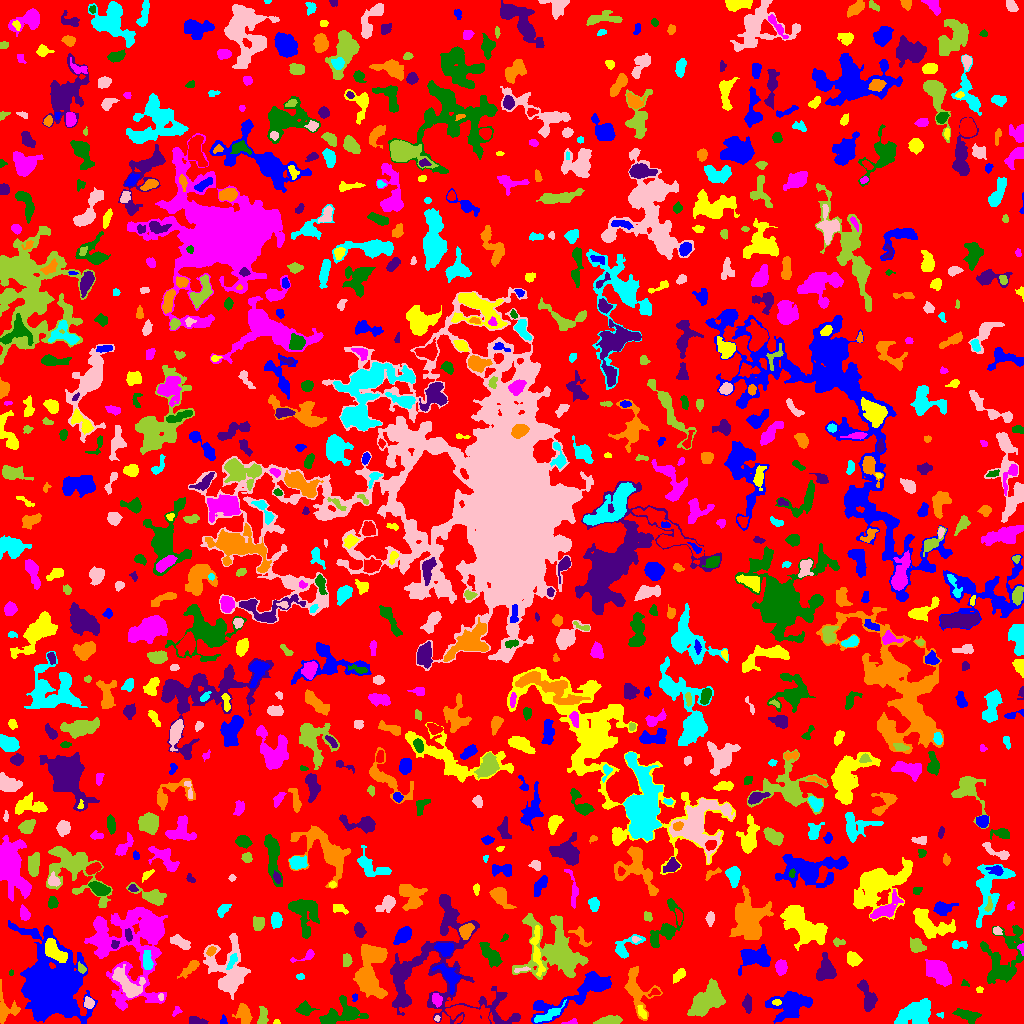

The data file committed next to this chart (first rows):
ID, X, Y, A, B, theta, total_flux, mu_max, mu_median, mu_mean, R_fwhm, R_e, R10, R90, x_start, x_end, y_start, y_end, area, greylevel
0, 512.7, 500.6, 298.2, 294.7, 0.07482, 1087228, 14.0, 1.0, 1.53, 16.09, 220.1, 83.16, 359.6, 0, 1023, 0, 1023, 710714, 1.53
1, 223.4, 2.045, 1.921, 1.307, 1.342, 66.0, 4.0, 1.0, 1.245, 2.523, 1.693, 0.5642, 2.877, 220, 227, 0, 9, 53, 5.245
2, 276.7, 1.383, 1.626, 1.232, -0.05022, 81.0, 5.0, 2.5, 2.531, 2.257, 1.693, 0.5642, 2.646, 273, 280, 0, 4, 32, 5.531
3, 573, 1.0, 2.115, 1.052, 0.1763, 43.0, 3.0, 0.0, 0.7544, 1.871, 1.596, 0.5642, 2.646, 561, 577, 0, 5, 57, 4.754
4, 966.8, 8.242, 6.021, 2.405, -0.3305, 694.0, 7.0, 3.0, 2.916, 5.352, 4.549, 1.871, 7.114, 952, 981, 0, 15, 238, 6.916
5, 197.6, 1.996, 3.886, 1.697, -0.2185, 280.0, 7.0, 2.0, 2.314, 3.09, 2.877, 1.128, 4.886, 189, 208, 0, 7, 121, 6.314
6, 243.9, 9.153, 5.246, 3.325, -1.259, 658.0, 5.0, 3.0, 2.686, 6.676, 5.046, 2.111, 7.611, 232, 252, 0, 20, 245, 5.686
7, 941.1, 8.657, 1.837, 1.419, -0.2273, 70.0, 4.0, 2.0, 2.0, 2.646, 1.784, 0.5642, 2.877, 936, 943, 5, 11, 35, 6.0
8, 437.1, 4.891, 1.418, 1.359, 0.05252, 64.0, 3.0, 2.0, 1.939, 2.706, 1.784, 0.7979, 2.646, 434, 440, 2, 8, 33, 6.939
9, 609.1, 2.877, 6.117, 1.91, 0.09793, 737.0, 7.0, 4.0, 3.799, 5.997, 4.478, 1.784, 6.628, 593, 622, 0, 8, 194, 6.799
10, 682.2, 1.956, 4.508, 1.688, -0.2682, 114.0, 5.0, 2.0, 1.583, 1.954, 2.459, 0.7979, 3.827, 676, 691, 0, 7, 72, 5.583
11, 790.1, 18.42, 9.639, 6.35, 0.2914, 4173, 13.0, 5.0, 5.427, 8.63, 8.5, 3.29, 13.68, 765, 812, 0, 32, 769, 7.427
12, 642.1, 10.89, 3.097, 1.49, -1.119, 156.0, 5.0, 2.0, 1.714, 2.821, 2.585, 0.9772, 4.26, 637, 646, 5, 18, 91, 8.714
13, 176.3, 11.85, 2.653, 1.638, 1.016, 61.0, 2.0, 1.0, 0.9531, 3.785, 2.185, 0.9772, 3.478, 172, 182, 7, 17, 64, 4.953
14, 304.6, 14.94, 4.015, 3.131, -0.06592, 523.0, 7.0, 3.0, 2.989, 4.297, 4.222, 1.596, 6.58, 295, 319, 8, 23, 175, 5.989
15, 747.6, 19.23, 4.004, 1.543, -1.544, 302.0, 6.0, 2.0, 2.142, 4.029, 3.192, 1.262, 5.015, 742, 751, 10, 30, 141, 8.142
16, 5.074, 13.96, 7.523, 5.279, -1.446, 1333, 13.0, 3.0, 4.342, 4.442, 4.886, 1.871, 8.538, 0, 20, 0, 44, 307, 7.342
17, 548.3, 8.552, 8.178, 2.197, 0.4661, 576.0, 6.0, 2.5, 2.549, 5.997, 4.918, 2.034, 7.442, 534, 566, 1, 24, 226, 8.549
18, 88.78, 20.6, 2.766, 2.309, -1.195, 298.0, 5.0, 3.0, 2.838, 4.478, 3.29, 1.262, 4.983, 84, 94, 15, 27, 105, 7.838
19, 262.6, 6.476, 4.978, 2.423, 1.47, 212.0, 3.0, 1.0, 1.413, 4.478, 3.785, 1.493, 5.997, 257, 268, 0, 17, 150, 5.413
20, 470, 7.811, 10.6, 4.795, -0.1777, 2229, 11.0, 3.0, 3.817, 5.809, 7.291, 2.646, 11.69, 445, 489, 0, 19, 584, 8.817
21, 539.4, 16.66, 2.031, 0.9953, 0.02854, 65.0, 4.0, 2.0, 1.857, 2.523, 1.784, 0.5642, 2.877, 536, 543, 15, 19, 35, 10.86
22, 776.6, 21.11, 2.202, 1.377, 0.0005291, 98.0, 3.0, 2.0, 1.815, 3.338, 2.257, 0.9772, 3.432, 772, 781, 18, 24, 54, 10.81
23, 436.4, 24.6, 3.199, 2.423, -0.9127, 105.0, 2.0, 1.0, 0.8824, 5.352, 3.432, 1.262, 5.015, 432, 442, 16, 30, 119, 6.882
24, 342.3, 10.02, 11.14, 5.693, 0.2248, 1502, 6.0, 2.0, 2.612, 9.305, 7.506, 2.932, 11.7, 319, 368, 0, 28, 575, 5.612
25, 403.3, 22.6, 1.915, 1.806, -1.385, 92.0, 3.0, 1.0, 1.227, 2.985, 2.326, 0.9772, 3.742, 396, 408, 19, 27, 75, 9.227
26, 635.8, 34.49, 12.32, 5.605, -1.272, 1667, 8.0, 3.0, 2.987, 7.695, 6.864, 2.646, 11.26, 624, 662, 3, 57, 558, 5.987
27, 914.5, 10.67, 9.741, 4.897, 0.4395, 3433, 12.0, 5.0, 5.202, 9.424, 7.939, 3.141, 12.5, 894, 930, 0, 25, 660, 8.202
28, 160.9, 26.37, 1.883, 1.224, -1.52, 98.0, 6.0, 2.0, 2.513, 2.326, 1.784, 0.5642, 2.932, 158, 163, 23, 30, 39, 8.513
29, 706, 22.45, 8.548, 4.698, 0.7207, 6073, 25.0, 6.0, 8.033, 7.632, 7.464, 2.877, 12.42, 687, 725, 7, 45, 756, 11.03
30, 655.3, 31.09, 2.465, 1.178, 0.04316, 64.0, 4.0, 1.0, 0.9846, 2.585, 1.784, 0.5642, 2.877, 648, 660, 27, 35, 65, 6.985
31, 354.9, 26.12, 1.963, 1.255, 1.306, 69.0, 3.0, 2.0, 1.643, 2.764, 1.954, 0.7979, 3.038, 352, 357, 22, 30, 42, 5.643
32, 979.5, 33.96, 1.708, 1.274, 0.0, 48.0, 2.0, 1.0, 1.116, 3.192, 1.871, 0.7979, 2.932, 976, 983, 31, 37, 43, 5.116
33, 140.9, 83.23, 25.25, 15.51, 1.251, 14280, 36.0, 3.0, 5.019, 7.548, 11.87, 3.7, 25.19, 84, 167, 13, 116, 2845, 8.019
34, 965.0, 40.04, 2.232, 1.565, -0.4932, 53.0, 2.0, 1.0, 1.205, 3.656, 2.185, 0.7979, 3.385, 961, 969, 37, 44, 44, 5.205
35, 867.7, 25.05, 7.766, 3.033, -1.312, 994.0, 9.0, 3.0, 3.077, 4.442, 5.202, 1.871, 8.649, 857, 877, 12, 44, 323, 6.077
36, 189.9, 55.37, 6.389, 2.052, 0.7415, 417.0, 5.0, 2.0, 2.33, 4.687, 4.146, 1.596, 6.555, 177, 199, 45, 63, 179, 6.33
37, 300.3, 46.91, 2.087, 1.523, 0.07604, 162.0, 6.0, 3.0, 3.24, 3.192, 2.326, 0.9772, 3.523, 296, 304, 44, 50, 50, 7.24
38, 128.2, 37.97, 9.115, 4.241, -0.8325, 1570, 11.0, 3.0, 3.271, 4.754, 6.077, 2.185, 10.3, 112, 145, 26, 59, 480, 10.27
39, 556.9, 72.38, 15.39, 12.35, -0.8716, 6425, 15.0, 3.0, 3.688, 7.999, 11.17, 3.989, 19.78, 512, 588, 44, 110, 1742, 6.688
40, 323.2, 45.93, 7.923, 5.44, -0.7611, 856.0, 5.0, 2.0, 2.247, 7.024, 6.206, 2.523, 9.591, 307, 336, 29, 58, 381, 5.247
41, 583.8, 33.03, 23.3, 4.956, 0.4818, 3854, 16.0, 3.0, 3.998, 6.482, 8.078, 2.877, 14.66, 531, 611, 0, 52, 964, 6.998
42, 679.5, 48.73, 3.575, 1.874, 0.8484, 146.0, 3.0, 1.0, 1.115, 3.7, 3.09, 1.128, 4.951, 673, 685, 40, 55, 131, 5.115
43, 780.7, 56.54, 3.41, 2.529, 1.562, 388.0, 5.0, 2.0, 2.395, 4.82, 3.742, 1.493, 5.89, 775, 787, 48, 64, 162, 6.395
44, 11.23, 50.65, 1.508, 0.936, 1.563, 43.0, 3.0, 2.0, 1.536, 2.185, 1.493, 0.5642, 2.326, 9, 13, 48, 54, 28, 6.536
45, 825.8, 53.43, 6.238, 4.119, 1.542, 1304, 8.0, 4.0, 3.663, 7.653, 5.917, 2.326, 9.097, 816, 836, 43, 71, 356, 6.663
46, 368.3, 43.71, 10.02, 5.914, -1.414, 5967, 31.0, 5.0, 7.403, 5.754, 7.136, 2.646, 13.29, 353, 387, 25, 79, 806, 9.403
47, 147.1, 62.76, 4.675, 2.124, -1.459, 606.0, 8.0, 4.0, 3.523, 5.441, 3.989, 1.596, 6.05, 143, 153, 54, 73, 172, 11.52
48, 521.5, 53.91, 4.676, 1.06, 0.14, 200.0, 5.0, 4.0, 3.175, 3.656, 2.764, 1.128, 3.989, 514, 530, 51, 57, 63, 8.175
49, 81.28, 55.11, 2.796, 1.776, -0.9262, 157.0, 4.0, 2.0, 2.151, 4.107, 2.706, 0.9772, 4.184, 78, 86, 50, 62, 73, 8.151
50, 273.1, 51.22, 6.158, 2.317, 0.2032, 637.0, 7.0, 3.0, 3.123, 5.046, 4.442, 1.693, 6.864, 258, 284, 46, 60, 204, 6.123
51, 449.6, 47.44, 6.549, 3.508, -0.9125, 1068, 10.0, 3.0, 3.276, 5.352, 4.983, 1.871, 8.273, 432, 461, 29, 60, 326, 9.276
52, 53.33, 73.51, 6.794, 3.339, -0.8052, 1169, 8.0, 3.0, 3.448, 6.155, 5.382, 2.111, 8.813, 45, 67, 61, 85, 339, 11.45
53, 937.8, 51.66, 6.865, 4.147, -0.8189, 1514, 7.0, 3.0, 3.022, 7.378, 6.723, 2.585, 10.69, 925, 951, 37, 64, 501, 7.022
54, 1002, 60.55, 15.68, 8.565, 1.25, 2989, 12.0, 2.0, 2.882, 6.628, 8.311, 2.877, 15.16, 980, 1023, 40, 98, 1037, 5.882
55, 440.6, 51.09, 35.89, 29.65, -0.5999, 9707, 9.0, 3.0, 3.338, 12.54, 17.8, 6.628, 27.57, 390, 520, 0, 129, 2908, 5.338
56, 211.2, 72.56, 2.45, 1.788, 0.8277, 212.0, 5.0, 3.0, 2.718, 3.7, 2.706, 1.128, 4.146, 206, 216, 67, 77, 78, 9.718
57, 231.8, 61.68, 4.52, 1.643, 1.072, 190.0, 4.0, 2.0, 1.759, 4.442, 3.338, 1.262, 5.202, 226, 237, 54, 70, 108, 9.759
58, 228.6, 53.06, 14.67, 9.677, -1.4, 4047, 10.0, 3.0, 3.669, 9.95, 10.52, 3.989, 16.44, 203, 250, 24, 90, 1103, 6.669
59, 346.8, 63.42, 2.844, 2.097, 1.535, 284.0, 6.0, 3.0, 2.582, 4.222, 3.09, 1.128, 4.886, 343, 352, 57, 70, 110, 6.582
... 860 more rows
